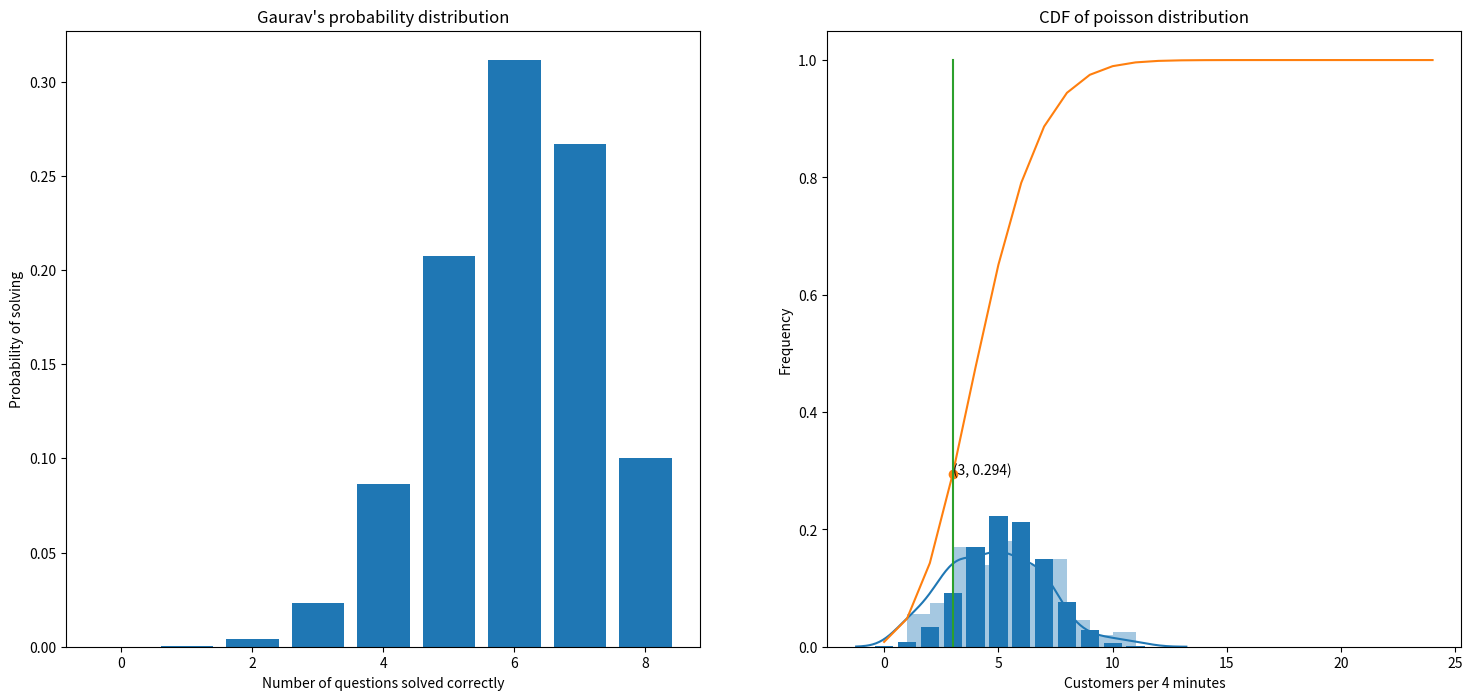
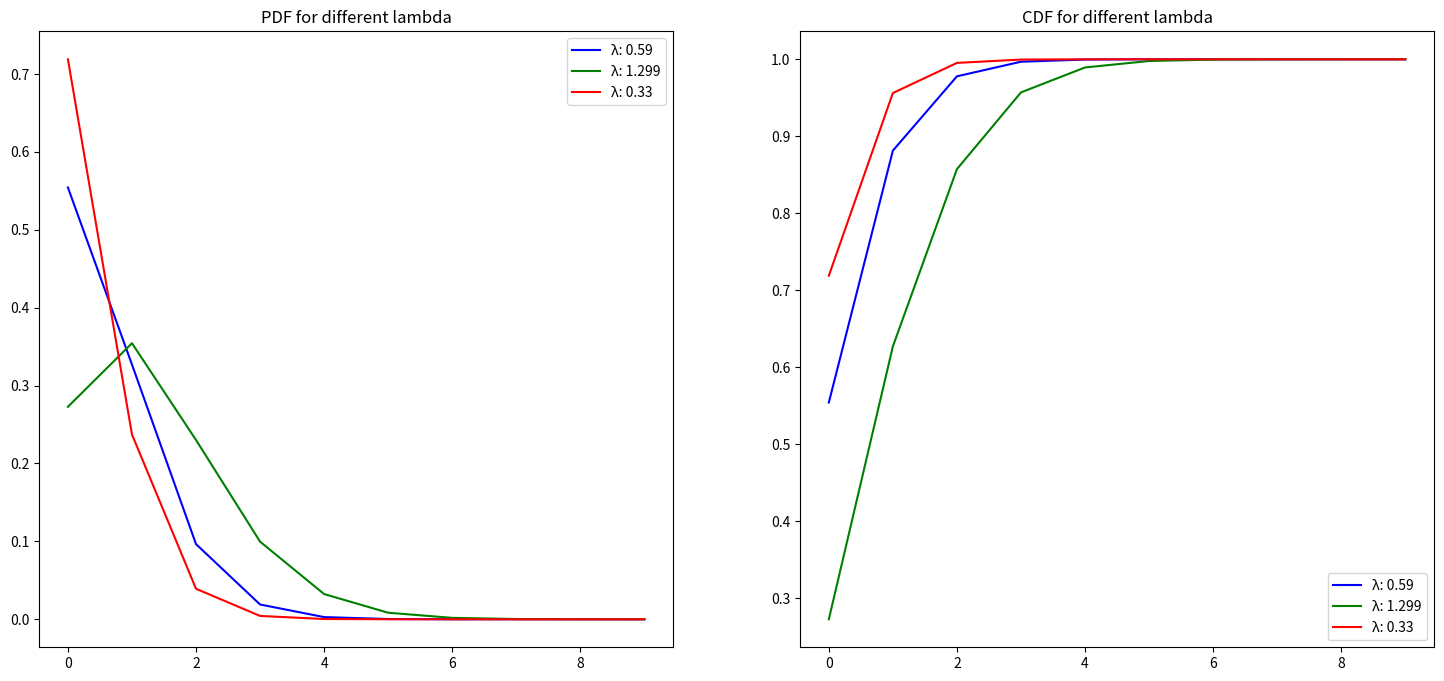

The matplotlib source for these figures, in order:
#!/usr/bin/env python
# coding: utf-8

# ## Calculate the mean, median, mode and standard deviation for the problem
# ## statements 1& 2.

# # Problem Statement 1:

# The marks awarded for an assignment set for a Year 8 class of 20 students were as
# follows:
# 6 7 5 7 7 8 7 6 9 7 4 10 6 8 8 9 5 6 4 8

# In[4]:


import numpy as np
from scipy import stats
import statistics
#problem statement 1
a = [6,7,5,7,7,8,7,6,9,7,4,10,6,8,8,9,5,6,4,8]
mean = np.mean(a)
median = np.median(a)
mode = stats.mode(a)
std_d = statistics.stdev(a)
print('mean is', mean)
print('median is', median)
print('mode is ', mode)
print('standard Deviation is',std_d)


# # Problem Statement 2:

# The number of calls from motorists per day for roadside service was recorded for a
# particular month:
# 28, 122, 217, 130, 120, 86, 80, 90, 140, 120, 70, 40, 145, 113, 90, 68, 174, 194, 170,
# 100, 75, 104, 97, 75,
# 123, 100, 75, 104, 97, 75, 123, 100, 89, 120, 109

# In[5]:


#problem statement 2
b = [28, 122, 217, 130, 120, 86, 80, 90, 140, 120, 70, 40, 145, 113, 90, 68, 174, 194, 170, 100, 75, 104, 97, 75, 123, 100, 75, 104, 97, 75, 123, 100, 89, 120, 109]
mean = np.mean(b)
median = np.median(b)
mode = stats.mode(b)
std_d = statistics.stdev(b)
print('mean is ', mean)
print('median is' , median)
print('mode is ',mode)
print('standard Deviation is',std_d)




# # Problem Statement 3:
# The number of times I go to the gym in weekdays, are given below along with its
# associated probability:
# x = 0, 1, 2, 3, 4, 5
# f(x) = 0.09, 0.15, 0.40, 0.25, 0.10, 0.01
# Calculate the mean no. of workouts in a week. Also evaluate the variance involved in
# it.

# In[6]:


# problem statement 3
x = [0, 1, 2, 3, 4, 5]
fx = [0.09, 0.15, 0.40, 0.25, 0.10, 0.01]
mean = sum([float(x[i])*fx[i] for i in range(len(x))])
variance = (sum([float(x[i]**2)*fx[i] for i in range(len(x))])-mean)
print('mean is',mean)
print('Variance is', variance)


# # Problem Statement 4:
# Let the continuous random variable D denote the diameter of the hole drilled in an
# aluminum sheet. The target diameter to be achieved is 12.5mm. Random
# disturbances in the process often result in inaccuracy.
# Historical data shows that the distribution of D can be modelled by the PDF (d) =
# 20e−20(d−12.5), d ≥ 12.5. If a part with diameter > 12.6 mm needs to be scrapped,
# what is the proportion of those parts? What is the CDF when the diameter is of 11
# mm? What is your conclusion regarding the proportion of scraps?

# # Problem Statement 5:
# 
# A company manufactures LED bulbs with a faulty rate of 30%. If I randomly select 6
# chosen LEDs, what is the probability of having 2 faulty LEDs in my sample?
# Calculate the average value of this process. Also evaluate the standard deviation
# associated with it.

# In[7]:


#problem statement 5
from scipy.stats import binom
add = sum(np.random.binomial(6, 0.3, 50000) == 2)/50000
print(add)
n = 6
p = 0.3
mean , var = binom.stats(n, p)
std = var**0.5
print('Mean is',mean)
print('Standard deviation for this process is',std)


# # Problem Statement 6:
# Gaurav and Barakha are both preparing for entrance exams. Gaurav attempts to solve 8 questions per day with a correction rate of 75%, while Barakha averages around 12 questions per day with a correction rate of 45%. What is the probability that each of them will solve 5 questions correctly? What happens in cases of 4 and 6 correct solutions? What do you infer from it? What are the two main governing factors affecting their ability to solve questions correctly? Give a pictorial representation of the same to validate your answer.

# In[8]:


from scipy.stats import binom 
import matplotlib.pyplot as plt 
# setting the values of n and p  
n_Gaurav = 8
p_Gaurav = 0.75
n_Barkha = 12
p_Barkha = 0.45
# defining list of r values 
r_values_Gaurav = list(range(n_Gaurav + 1)) 
r_values_Barkha = list(range(n_Barkha + 1)) 
# list of pmf values 
dist_Gaurav = [binom.pmf(r, n_Gaurav, p_Gaurav) for r in r_values_Gaurav]
dist_Barkha = [binom.pmf(r, n_Barkha, p_Barkha) for r in r_values_Barkha ]
# plotting the graph  
fig = plt.figure(figsize=(18,8))
plt.subplot(1, 2, 1)
plt.title('Gaurav\'s probability distribution')
plt.xlabel('Number of questions solved correctly')
plt.ylabel('Probability of solving')
plt.bar(r_values_Gaurav, dist_Gaurav)
plt.subplot(1, 2, 2)
plt.title('Barkha\'s probability distribution')
plt.xlabel('Number of questions solved correctly')
plt.ylabel('Probability of solving')
plt.bar(r_values_Barkha, dist_Barkha) 
plt.show()


# In[9]:


print('Probability to solve',r_values_Barkha[4],'correctly for Barkha is', dist_Barkha[4])
print('Probability to solve',r_values_Gaurav[4],'correctly for Gaurav is', dist_Gaurav[4])
print('Probability to solve',r_values_Barkha[6],'correctly for Barkha is', dist_Barkha[6])
print('Probability to solve',r_values_Gaurav[6],'correctly for Gaurav is', dist_Gaurav[6])


# The two main factors affecting the ability to solve questions correctly are:
# 
# Correction rate
# Number of questions solved per day
# As the correction rate increases the chances of the distribution to be left skewed increases. Since Barkha's correction rate is close to 0.5 so highest probability of solving questions is found at around 50% of the total number of questions.
# 
# Increasing the number of questions solved daily reduces skewness as well.As the number of questions increases the distribution skewness decreases

# # Problem Statement 7:
# 
# Customers arrive at a rate of 72 per hour to my shop. What is the probability of k
# customers arriving in 4 minutes? a) 5 customers, b) not more than 3 customers, c)
# more than 3 customers. Give a pictorial representation of the same to validate your
# answer.

# In[11]:


from scipy.stats import poisson
import seaborn as sb
data_binom = poisson.rvs(mu=4.8, size=200)

ax = sb.distplot(data_binom)
ax.set(xlabel='Customers per 4 minutes', ylabel='Frequency')
plt.title('Poisson distribution')
plt.show()


# In[12]:


import numpy as np
x = np.arange(0,25)
prob = poisson.cdf(x, 4.8)
y = prob[3]
print('Probability of not more than 3 customers is',round(y,3))
print('Probability of more than 3 customers is',round((1 - y),3))
plt.plot(prob)
plt.plot((3,3),(0,1))
plt.scatter(3,prob[3])
plt.text(3,prob[3],'({}, {})'.format(3, round(prob[3],3)))
plt.title('CDF of poisson distribution')
plt.show()


# # Problem Statement 8:
# 
# I work as a data analyst in Aeon Learning Pvt. Ltd. After analyzing data, I make
# reports, where I have the efficiency of entering 77 words per minute with 6 errors per
# hour. What is the probability that I will commit 2 errors in a 455-word financial report?
# What happens when the no. of words increases/decreases (in case of 1000 words,
# 255 words)?
# How is the λ affected?
# How does it influence the PMF?
# Give a pictorial representation of the same to validate your answer.

# In[13]:


fig = plt.figure(figsize=(18, 8))
x = np.arange(0,10)
mu_1 = 0.59
mu_2 = 1.299
mu_3 = 0.33
plt.subplot(1,2,1)
plt.plot(x, poisson.pmf(x, mu_1), 'b-', label='λ: 0.59')
plt.plot(x, poisson.pmf(x, mu_2), 'g-', label='λ: 1.299')
plt.plot(x, poisson.pmf(x, mu_3), 'r-', label='λ: 0.33')
plt.legend()
plt.title('PDF for different lambda')
plt.subplot(1, 2, 2)
x = np.arange(0,10)
mu_1 = 0.59
mu_2 = 1.299
mu_3 = 0.33
plt.plot(x, poisson.cdf(x, mu_1), 'b-',label='λ: 0.59')
plt.plot(x, poisson.cdf(x, mu_2), 'g-', label='λ: 1.299')
plt.plot(x, poisson.cdf(x, mu_3), 'r-', label='λ: 0.33')
plt.legend()
plt.title('CDF for different lambda')
plt.show()


# # Problem Statement 9:
# 
# Let the continuous random variable D denote the diameter of the hole drilled in an
# aluminum sheet. The target diameter to be achieved is 12.5mm. Random
# disturbances in the process often result in inaccuracy.
# Historical data shows that the distribution of D can be modelled by the PDF, f(d) =
# 20e−20(d−12.5), d ≥ 12.5. If a part with diameter > 12.6 mm needs to be scrapped,
# what is the proportion of those parts? What is the CDF when the diameter is of 11
# mm?
# What is the conclusion of this experiment?

# In[ ]:




